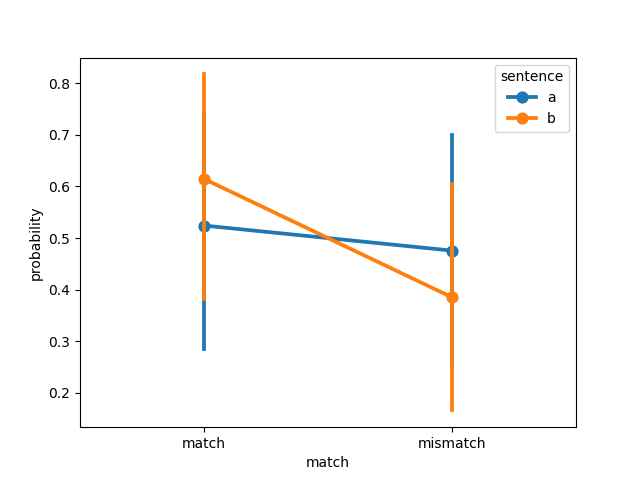

The file beside this chart, header and first rows:
, sentence, match, probability, model, dataset
0, a, match, 0.1337, ViT-L-14-336, connell2007
1, a, match, 0.01095, ViT-L-14-336, connell2007
2, a, match, 0.6765, ViT-L-14-336, connell2007
3, a, match, 0.04101, ViT-L-14-336, connell2007
4, a, match, 0.0583, ViT-L-14-336, connell2007
5, a, match, 0.9715, ViT-L-14-336, connell2007
6, a, match, 0.1419, ViT-L-14-336, connell2007
7, a, match, 0.984, ViT-L-14-336, connell2007
8, a, match, 0.8339, ViT-L-14-336, connell2007
9, a, match, 0.6121, ViT-L-14-336, connell2007
10, a, match, 0.8283, ViT-L-14-336, connell2007
11, a, match, 0.9995, ViT-L-14-336, connell2007
12, a, mismatch, 0.8663, ViT-L-14-336, connell2007
13, a, mismatch, 0.989, ViT-L-14-336, connell2007
14, a, mismatch, 0.3235, ViT-L-14-336, connell2007
15, a, mismatch, 0.959, ViT-L-14-336, connell2007
16, a, mismatch, 0.9417, ViT-L-14-336, connell2007
17, a, mismatch, 0.02851, ViT-L-14-336, connell2007
18, a, mismatch, 0.8581, ViT-L-14-336, connell2007
19, a, mismatch, 0.01598, ViT-L-14-336, connell2007
20, a, mismatch, 0.1661, ViT-L-14-336, connell2007
21, a, mismatch, 0.3879, ViT-L-14-336, connell2007
22, a, mismatch, 0.1717, ViT-L-14-336, connell2007
23, a, mismatch, 0.0004842, ViT-L-14-336, connell2007
24, b, match, 0.188, ViT-L-14-336, connell2007
25, b, match, 0.9859, ViT-L-14-336, connell2007
26, b, match, 0.683, ViT-L-14-336, connell2007
27, b, match, 1, ViT-L-14-336, connell2007
28, b, match, 0.9407, ViT-L-14-336, connell2007
29, b, match, 0.999, ViT-L-14-336, connell2007
30, b, match, 0.9772, ViT-L-14-336, connell2007
31, b, match, 0.01881, ViT-L-14-336, connell2007
32, b, match, 0.2576, ViT-L-14-336, connell2007
33, b, match, 0.3689, ViT-L-14-336, connell2007
34, b, match, 0.9313, ViT-L-14-336, connell2007
35, b, match, 0.02688, ViT-L-14-336, connell2007
36, b, mismatch, 0.812, ViT-L-14-336, connell2007
37, b, mismatch, 0.01409, ViT-L-14-336, connell2007
38, b, mismatch, 0.317, ViT-L-14-336, connell2007
39, b, mismatch, 1.8382975213171449e-06, ViT-L-14-336, connell2007
40, b, mismatch, 0.05927, ViT-L-14-336, connell2007
41, b, mismatch, 0.000986, ViT-L-14-336, connell2007
42, b, mismatch, 0.02282, ViT-L-14-336, connell2007
43, b, mismatch, 0.9812, ViT-L-14-336, connell2007
44, b, mismatch, 0.7424, ViT-L-14-336, connell2007
45, b, mismatch, 0.6311, ViT-L-14-336, connell2007
46, b, mismatch, 0.06874, ViT-L-14-336, connell2007
47, b, mismatch, 0.9731, ViT-L-14-336, connell2007
